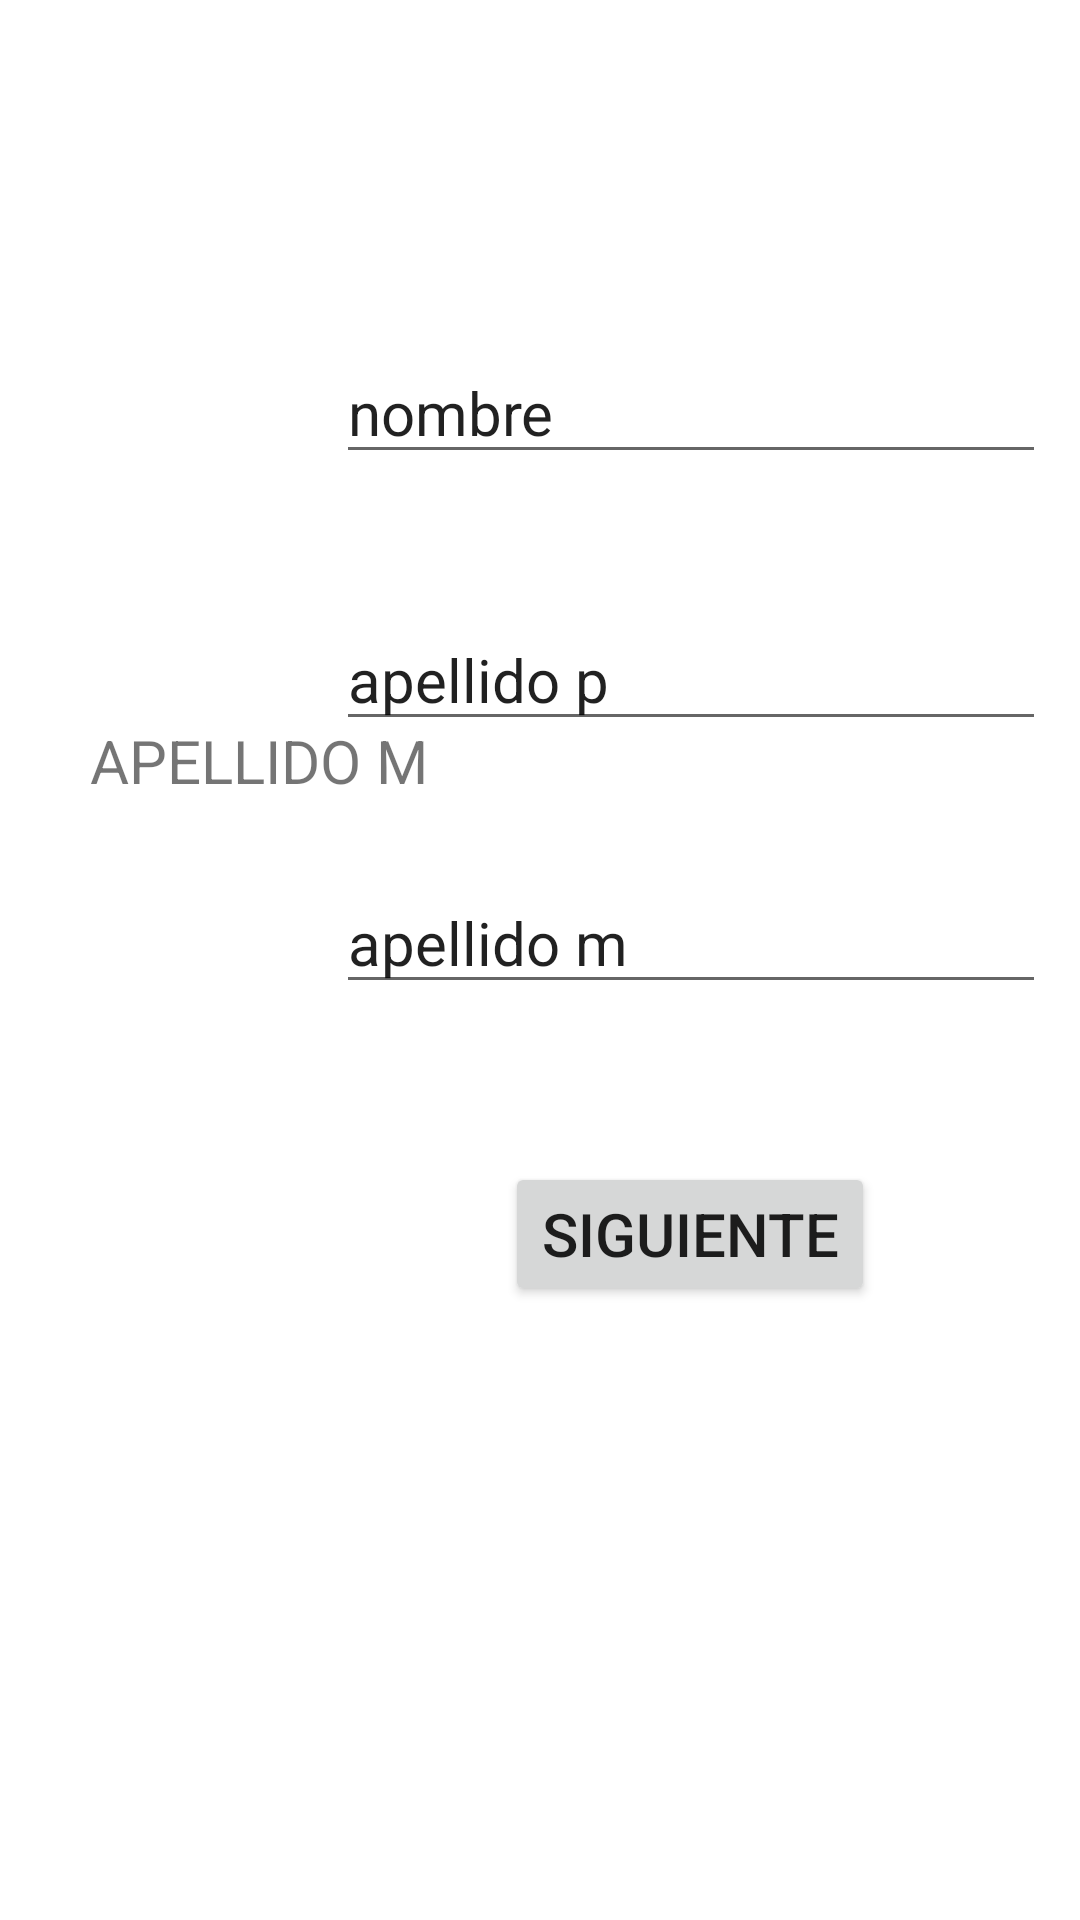

Produce the Android XML layout that renders to this screen, including the resource entries it uses.
<!-- AndroidManifest.xml: application theme Theme.Ventanas_3 -->
<!-- res/layout/activity_ventana2.xml -->
<?xml version="1.0" encoding="utf-8"?>
<androidx.constraintlayout.widget.ConstraintLayout xmlns:android="http://schemas.android.com/apk/res/android"
    xmlns:app="http://schemas.android.com/apk/res-auto"
    xmlns:tools="http://schemas.android.com/tools"
    android:layout_width="match_parent"
    android:layout_height="match_parent"
    tools:context=".Ventana2">

    <EditText
        android:id="@+id/nombre"
        android:layout_width="wrap_content"
        android:layout_height="wrap_content"
        android:ems="10"
        android:inputType="textPersonName"
        android:text="nombre"
        android:textSize="20sp"
        app:layout_constraintBottom_toBottomOf="parent"
        app:layout_constraintEnd_toEndOf="parent"
        app:layout_constraintHorizontal_bias="0.908"
        app:layout_constraintStart_toStartOf="parent"
        app:layout_constraintTop_toTopOf="parent"
        app:layout_constraintVertical_bias="0.191" />

    <Button
        android:id="@+id/button2"
        android:layout_width="wrap_content"
        android:layout_height="wrap_content"
        android:onClick="cambio2"
        android:text="SIGUIENTE"
        android:textSize="20sp"
        app:layout_constraintBottom_toBottomOf="parent"
        app:layout_constraintEnd_toEndOf="parent"
        app:layout_constraintHorizontal_bias="0.711"
        app:layout_constraintStart_toStartOf="parent"
        app:layout_constraintTop_toTopOf="parent"
        app:layout_constraintVertical_bias="0.654" />

    <EditText
        android:id="@+id/numero"
        android:layout_width="wrap_content"
        android:layout_height="wrap_content"
        android:layout_marginTop="45dp"
        android:ems="10"
        android:inputType="textPersonName"
        android:text="apellido p"
        android:textSize="20sp"
        app:layout_constraintBottom_toBottomOf="parent"
        app:layout_constraintEnd_toEndOf="parent"
        app:layout_constraintHorizontal_bias="0.908"
        app:layout_constraintStart_toStartOf="parent"
        app:layout_constraintTop_toBottomOf="@+id/nombre"
        app:layout_constraintVertical_bias="0.0" />

    <EditText
        android:id="@+id/mesa"
        android:layout_width="wrap_content"
        android:layout_height="wrap_content"
        android:layout_marginTop="33dp"
        android:ems="10"
        android:inputType="textPersonName"
        android:text="apellido m"
        android:textSize="20sp"
        app:layout_constraintBottom_toBottomOf="parent"
        app:layout_constraintEnd_toEndOf="parent"
        app:layout_constraintHorizontal_bias="0.908"
        app:layout_constraintStart_toStartOf="parent"
        app:layout_constraintTop_toBottomOf="@+id/numero"
        app:layout_constraintVertical_bias="0.034" />

    <TextView
        android:id="@+id/textView"
        android:layout_width="wrap_content"
        android:layout_height="wrap_content"
        android:layout_marginStart="40dp"
        android:layout_marginTop="133dp"
        android:layout_marginEnd="61dp"
        android:layout_marginBottom="579dp"
        android:text="NOMBRE:"
        android:textSize="20sp"
        app:layout_constraintBottom_toBottomOf="parent"
        app:layout_constraintEnd_toStartOf="@+id/nombre"
        app:layout_constraintHorizontal_bias="0.241"
        app:layout_constraintStart_toStartOf="parent"
        app:layout_constraintTop_toTopOf="parent"
        app:layout_constraintVertical_bias="0.0" />

    <TextView
        android:id="@+id/textView2"
        android:layout_width="wrap_content"
        android:layout_height="wrap_content"
        android:layout_marginStart="41dp"
        android:layout_marginTop="76dp"
        android:layout_marginEnd="36dp"
        android:layout_marginBottom="468dp"
        android:text="APELLIDO P"
        android:textSize="20sp"
        app:layout_constraintBottom_toBottomOf="parent"
        app:layout_constraintEnd_toStartOf="@+id/numero"
        app:layout_constraintStart_toStartOf="parent"
        app:layout_constraintTop_toBottomOf="@+id/textView" />

    <TextView
        android:id="@+id/textView3"
        android:layout_width="wrap_content"
        android:layout_height="wrap_content"
        android:layout_marginStart="30dp"
        android:layout_marginTop="76dp"
        android:layout_marginEnd="71dp"
        android:layout_marginBottom="373dp"
        android:text="APELLIDO M"
        android:textSize="20sp"
        app:layout_constraintBottom_toBottomOf="parent"
        app:layout_constraintEnd_toStartOf="@+id/mesa"
        app:layout_constraintHorizontal_bias="0.0"
        app:layout_constraintStart_toStartOf="parent"
        app:layout_constraintTop_toBottomOf="@+id/textView2"
        app:layout_constraintVertical_bias="1.0" />
</androidx.constraintlayout.widget.ConstraintLayout>
<!-- resources referenced by this layout -->
<resources>
  <style name="Theme.Ventanas_3" parent="Theme.MaterialComponents.DayNight.DarkActionBar">
          
          <item name="colorPrimary">@color/purple_500</item>
          <item name="colorPrimaryVariant">@color/purple_700</item>
          <item name="colorOnPrimary">@color/white</item>
          
          <item name="colorSecondary">@color/teal_200</item>
          <item name="colorSecondaryVariant">@color/teal_700</item>
          <item name="colorOnSecondary">@color/black</item>
          
          <item name="android:statusBarColor" tools:targetApi="l">?attr/colorPrimaryVariant</item>
          
      </style>
  <!-- not gathered from this repository: default colours our renderer supplied (Android Studio template values) -->
  <color name="purple_500">#FF6200EE</color>
  <color name="purple_700">#FF3700B3</color>
  <color name="teal_200">#FF03DAC5</color>
  <color name="teal_700">#FF018786</color>
  <color name="black">#FF000000</color>
  <color name="white">#FFFFFFFF</color>
</resources>
